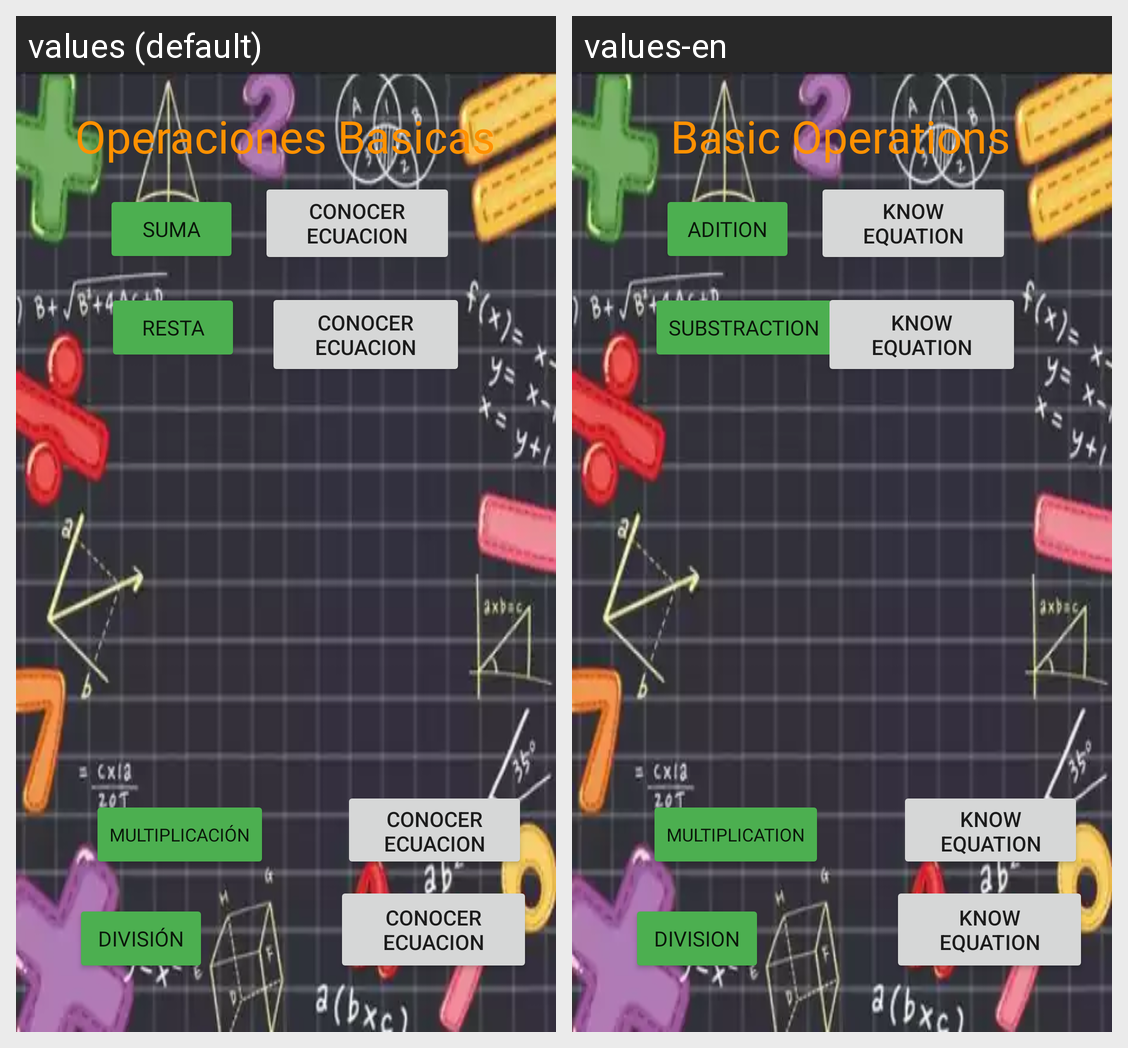

Locale-by-locale string values for the Android screen shown in this grid:
Android screen res/layout/activity_operaciones_basicas.xml rendered under 2 locales, left to right: values (default), values-en. Device: Nexus 5 (rendered at 1080×1920; each locale shown at half size, 540×960, under a caption strip naming it); theme Theme.EsasyComplex.
Strings drawn on this screen, with the default value and each locale's value (text and hints the layout hard-codes, and strings that could not be matched under every locale, appear in the picture but are not listed):

suma
  values: Suma
  values-en: Adition

resta
  values: Resta
  values-en: Substraction

multiplicaci_n
  values: Multiplicación
  values-en: Multiplication

divisi_n
  values: División
  values-en: Division

operaciones_basicas
  values: Operaciones Basicas
  values-en: Basic Operations

conocer_ecuacion
  values: Conocer Ecuacion
  values-en: know equation
